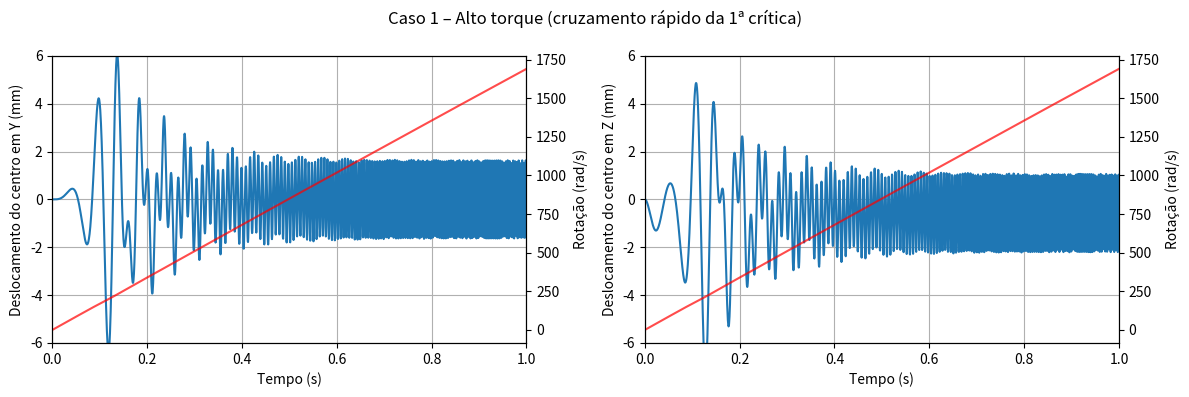
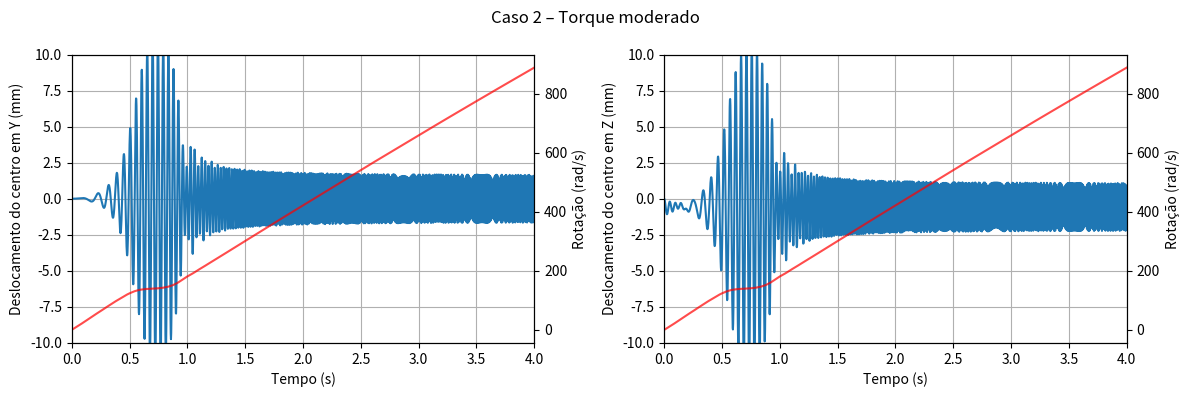
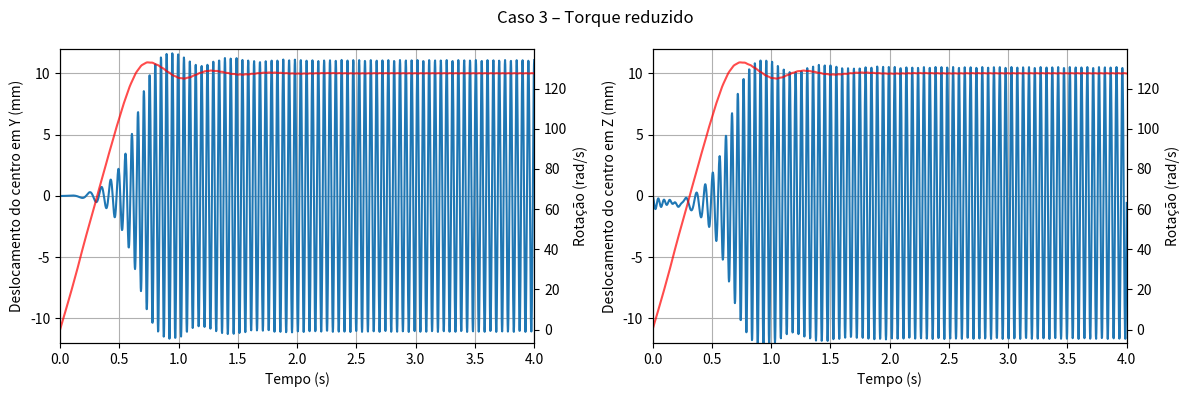
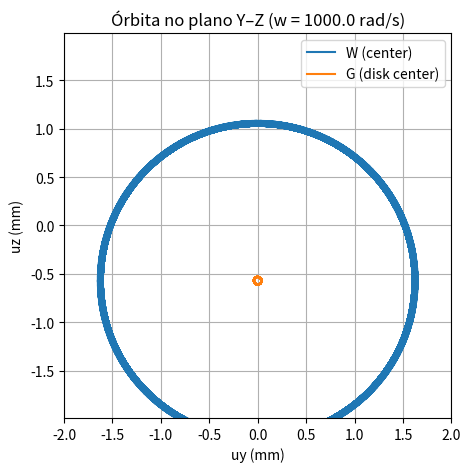

The script that saved these images, in order:

import numpy as np
import matplotlib.pyplot as plt
from scipy.integrate import solve_ivp

# ----------------------------------------------------------------------
# Parameters (from original OCTAVE code / assignment)
# ----------------------------------------------------------------------

# Geometric and material data
De = 0.012   # shaft diameter (m)
Le = 0.85    # shaft length (m)
Dd = 0.10    # disk diameter (m)
Ld = 0.015   # disk length (m)
E = 2.0e11   # Young's modulus (Pa)
rho = 7850.0 # density (kg/m^3)
g = 9.81     # gravity (m/s^2)

# Section properties and masses
Ie = np.pi * De**4 / 64.0                 # shaft second moment of area
me = (np.pi * De**2 / 4.0) * Le * rho     # shaft mass (not used directly)
md = (np.pi * Dd**2 / 4.0) * Ld * rho     # disk mass

# Eccentricity such that md * e = 1.5e-3 (as in the original code)
e = 1.5e-3 / md

# Equivalent linear stiffness and damping at midspan
k = 48.0 * E * Ie / (Le**3)
c = 1.0e-3 * k

# Polar inertia about rotation axis, including eccentricity contribution
Id = 0.5 * md * (Dd / 2.0) ** 2 + md * e**2


# ----------------------------------------------------------------------
# ODE definitions – torque-driven rotor (full 6-DOF state)
# ----------------------------------------------------------------------

def laval_rhs(t, y, T):
    """
    State:
        y = [theta, uy, uz, theta_dot, uy_dot, uz_dot]
    """
    theta, uy, uz, theta_dot, uy_dot, uz_dot = y

    # Angular acceleration (Id * theta_ddot = ...)
    theta_ddot = (1.0 / Id) * (
        T
        + k * uz * e * np.cos(theta)
        - k * uy * e * np.sin(theta)
        - c * uy_dot * e * np.sin(theta)
        + c * uz_dot * e * np.cos(theta)
    )

    # Translational accelerations
    uy_ddot = (1.0 / md) * (
        md * e * (theta_ddot * np.sin(theta) + theta_dot**2 * np.cos(theta))
        - c * uy_dot
        - k * uy
    )

    uz_ddot = (1.0 / md) * (
        md * e * (-theta_ddot * np.cos(theta) + theta_dot**2 * np.sin(theta))
        - c * uz_dot
        - k * uz
        - md * g
    )

    dydt = np.zeros_like(y)
    dydt[0] = theta_dot    # d(theta)/dt
    dydt[1] = uy_dot       # d(uy)/dt
    dydt[2] = uz_dot       # d(uz)/dt
    dydt[3] = theta_ddot   # d(theta_dot)/dt
    dydt[4] = uy_ddot      # d(uy_dot)/dt
    dydt[5] = uz_ddot      # d(uz_dot)/dt

    return dydt


# ----------------------------------------------------------------------
# ODE with imposed constant angular speed (reduced 4-DOF state)
# ----------------------------------------------------------------------

def vibwconst_rhs(t, u, w):
    """
    u = [uy, uz, uy_dot, uz_dot]
    theta(t) = w t, theta_dot = w
    """
    uy, uz, uy_dot, uz_dot = u

    uy_ddot = (1.0 / md) * (
        md * e * w**2 * np.cos(w * t)
        - c * uy_dot
        - k * uy
    )

    uz_ddot = (1.0 / md) * (
        md * e * w**2 * np.sin(w * t)
        - md * g
        - c * uz_dot
        - k * uz
    )

    dudt = np.zeros_like(u)
    dudt[0] = uy_dot
    dudt[1] = uz_dot
    dudt[2] = uy_ddot
    dudt[3] = uz_ddot

    return dudt


# ----------------------------------------------------------------------
# Simulation helpers
# ----------------------------------------------------------------------

def simulate_case(T, t_end, n_points=2000):
    """ode45(@laval, [0 t_end], [0;0;0;0;0;0])"""
    y0 = np.zeros(6)
    t_eval = np.linspace(0.0, t_end, n_points)
    sol = solve_ivp(
        lambda t, y: laval_rhs(t, y, T),
        (0.0, t_end),
        y0,
        t_eval=t_eval,
        method="RK45",
        rtol=1e-6,
        atol=1e-9,
    )
    return sol.t, sol.y


def simulate_case_1():
    return simulate_case(T=2.0, t_end=1.0)    # T1, t1


def simulate_case_2():
    return simulate_case(T=0.3, t_end=4.0)    # T2, t2


def simulate_case_3():
    return simulate_case(T=0.25, t_end=4.0)   # T3, t3


def simulate_orbit_constant_speed(w, t_final=2.0, n_points=4000, transient_fraction=0.6):
    """ode45(@vibwconst_rotor, [0 tfinal], [0;0;0;0]) + corte 60% inicial."""
    u0 = np.zeros(4)
    t_eval = np.linspace(0.0, t_final, n_points)
    sol = solve_ivp(
        lambda t, u: vibwconst_rhs(t, u, w),
        (0.0, t_final),
        u0,
        t_eval=t_eval,
        method="RK45",
        rtol=1e-6,
        atol=1e-9,
    )

    t = sol.t
    uy = sol.y[0, :]
    uz = sol.y[1, :]

    # Ponto G (centro de massa do disco)
    ug_y = uy + e * np.cos(w * t)
    ug_z = uz + e * np.sin(w * t)

    # Mantém só os últimos 40% (como i = 6*L/10 : L)
    i0 = int(transient_fraction * len(t))
    return t[i0:], uy[i0:], uz[i0:], ug_y[i0:], ug_z[i0:]


# ----------------------------------------------------------------------
# Plot helpers
# ----------------------------------------------------------------------

def plot_case(t, y, title_str, disp_limit_mm):
    theta = y[0, :]
    uy = y[1, :]
    uz = y[2, :]
    theta_dot = y[3, :]

    fig, axs = plt.subplots(1, 2, figsize=(12, 4))
    fig.suptitle(title_str)

    # Y
    ax1 = axs[0]
    ax1.set_xlabel("Tempo (s)")
    ax1.set_ylabel("Deslocamento do centro em Y (mm)")
    ax1.plot(t, 1000.0 * uy, label="Uy (mm)")
    ax1.grid(True)
    ax1.set_xlim(t[0], t[-1])
    ax1.set_ylim(-disp_limit_mm, disp_limit_mm)

    ax1b = ax1.twinx()
    ax1b.set_ylabel("Rotação (rad/s)")
    ax1b.plot(t, theta_dot, color="r", alpha=0.7, label="θ̇ (rad/s)")

    # Z
    ax2 = axs[1]
    ax2.set_xlabel("Tempo (s)")
    ax2.set_ylabel("Deslocamento do centro em Z (mm)")
    ax2.plot(t, 1000.0 * uz, label="Uz (mm)")
    ax2.grid(True)
    ax2.set_xlim(t[0], t[-1])
    ax2.set_ylim(-disp_limit_mm, disp_limit_mm)

    ax2b = ax2.twinx()
    ax2b.set_ylabel("Rotação (rad/s)")
    ax2b.plot(t, theta_dot, color="r", alpha=0.7, label="θ̇ (rad/s)")

    plt.tight_layout()


def plot_orbit(uy, uz, ug_y, ug_z, w=None):
    plt.figure(figsize=(5, 5))
    plt.plot(1000.0 * uy, 1000.0 * uz, label="W (center)")
    plt.plot(1000.0 * ug_y, 1000.0 * ug_z, label="G (disk center)")
    plt.xlabel("uy (mm)")
    plt.ylabel("uz (mm)")
    title = "Órbita no plano Y–Z"
    if w is not None:
        title += f" (w = {w:.1f} rad/s)"
    plt.title(title)
    plt.axis("equal")
    plt.grid(True)
    plt.legend()
    plt.xlim(-2.0, 2.0)
    plt.ylim(-2.0, 2.0)


def compare_amplitudes(uy_orbit, w):
    # Teórico (Kramer) em mm
    r_theoretical_mm = 1000.0 * (md * e * w**2) / np.sqrt(
        (k - md * w**2)**2 + (c * w)**2
    )
    # Numérico (máx |uy|)
    r_numeric_mm = np.max(1000.0 * np.abs(uy_orbit))
    return r_theoretical_mm, r_numeric_mm


# ----------------------------------------------------------------------
# Main
# ----------------------------------------------------------------------

def main():
    # Caso 1
    t1, y1 = simulate_case_1()
    plot_case(t1, y1, "Caso 1 – Alto torque (cruzamento rápido da 1ª crítica)", disp_limit_mm=6.0)

    # Caso 2
    t2, y2 = simulate_case_2()
    plot_case(t2, y2, "Caso 2 – Torque moderado", disp_limit_mm=10.0)

    # Caso 3
    t3, y3 = simulate_case_3()
    plot_case(t3, y3, "Caso 3 – Torque reduzido", disp_limit_mm=12.0)

    # Órbita com velocidade constante (w = 1000 rad/s, tfinal = 2 s)
    w_const = 1000.0
    t_orb, uy, uz, ug_y, ug_z = simulate_orbit_constant_speed(w_const, t_final=2.0)
    plot_orbit(uy, uz, ug_y, ug_z, w=w_const)

    # Comparação de amplitudes (Kramer x numérico)
    r_teo, r_num = compare_amplitudes(uy, w_const)
    print(f"Amplitude teórica (Kramer) em Y: {r_teo:.3f} mm")
    print(f"Amplitude numérica (ode) em Y:   {r_num:.3f} mm")

    plt.show()


if __name__ == "__main__":
    main()
